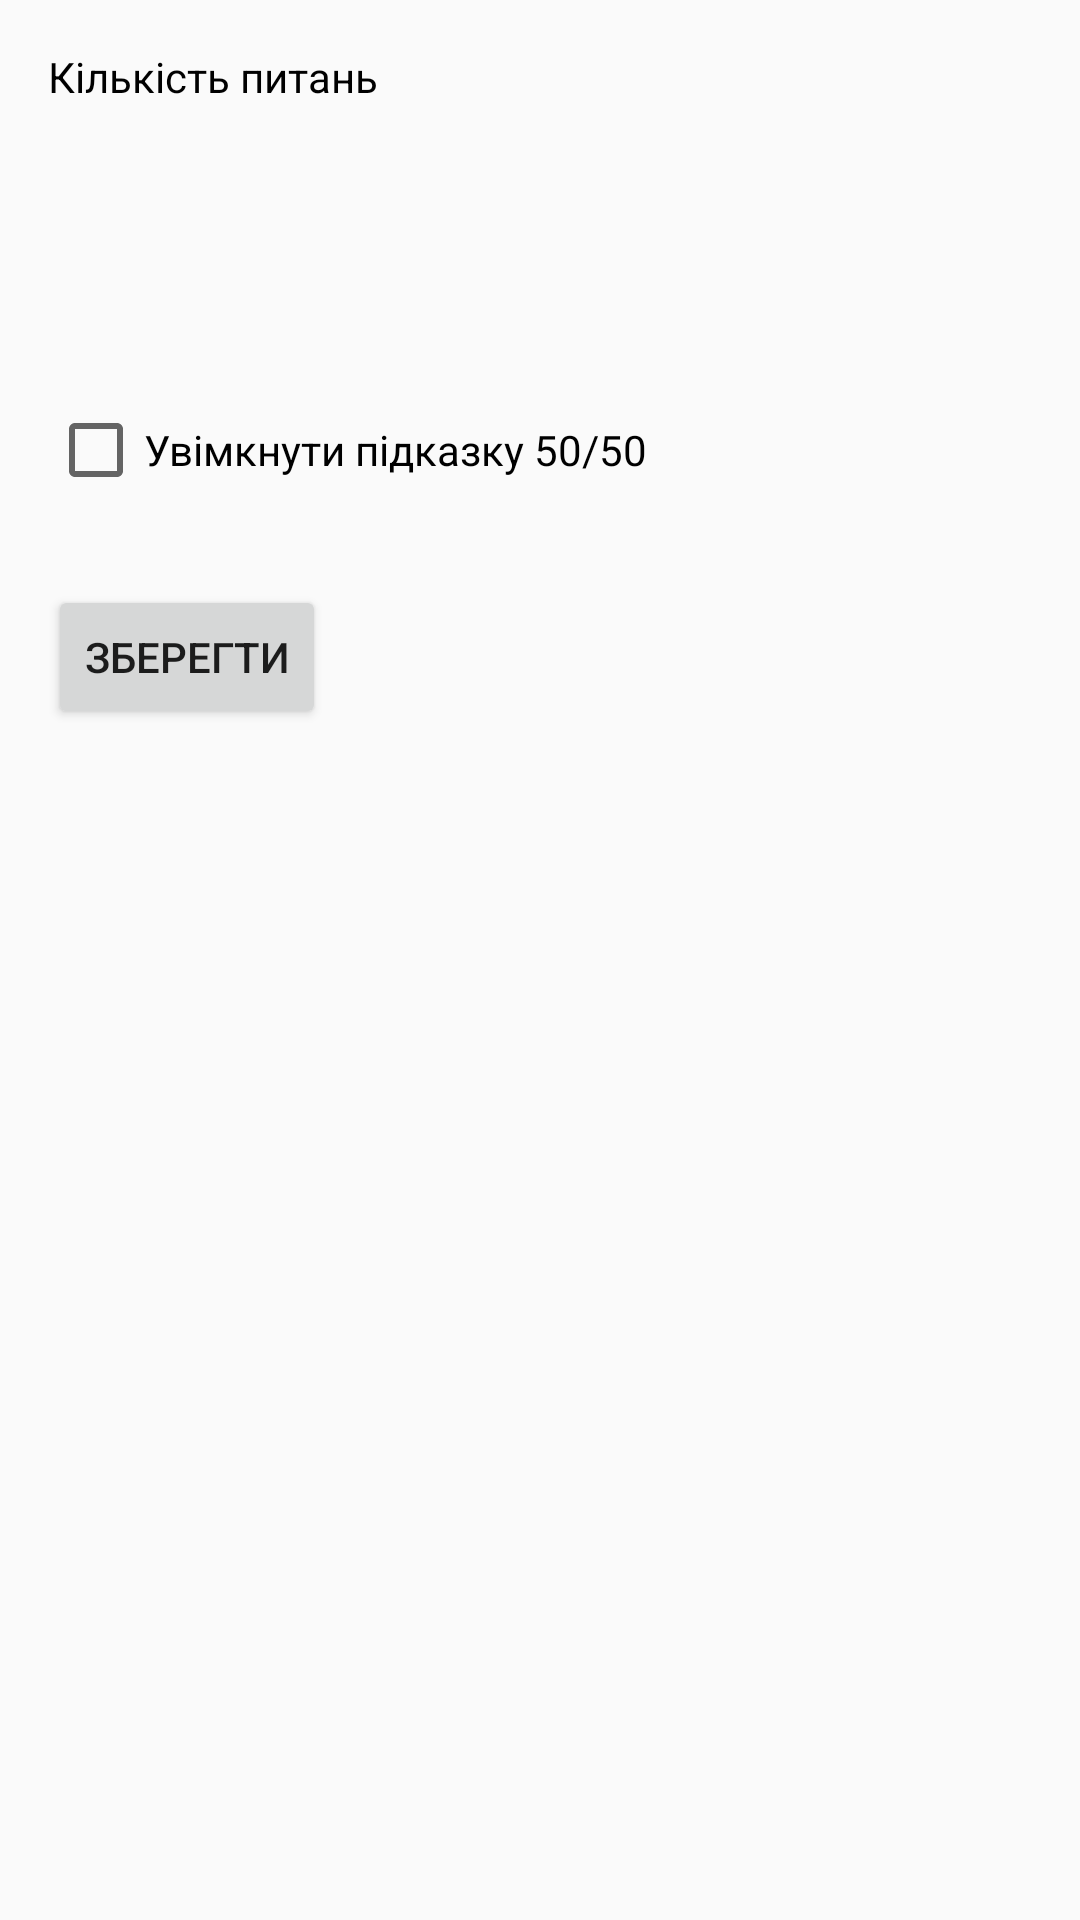

Write the Android layout XML for this screen, with the resource values it uses.
<!-- AndroidManifest.xml: application theme Theme.PMP1 -->
<!-- res/layout/settings_activity.xml -->
<?xml version="1.0" encoding="utf-8"?>
<LinearLayout
    xmlns:android="http://schemas.android.com/apk/res/android"
    android:layout_width="match_parent"
    android:layout_height="match_parent"
    android:orientation="vertical"
    android:padding="16dp">

    <TextView
        android:layout_width="wrap_content"
        android:layout_height="wrap_content"
        android:layout_marginBottom="10dp"
        android:textColor="@color/black"
        android:text="Кількість питань" />

    <Spinner
        android:id="@+id/spinner_question_count"
        android:layout_width="367dp"
        android:layout_height="60dp"
    android:layout_marginBottom="16dp" />

    <CheckBox
        android:id="@+id/checkbox_hint_50_50"
        android:layout_width="wrap_content"
        android:layout_height="58dp"
        android:layout_marginBottom="16dp"
        android:text="Увімкнути підказку 50/50" />

    <Button
        android:id="@+id/btn_save_settings"
        android:layout_width="wrap_content"
        android:layout_height="wrap_content"
        android:text="Зберегти" />
</LinearLayout>
<!-- resources referenced by this layout -->
<resources>
  <style name="Theme.PMP1" parent="Theme.AppCompat.DayNight" />
  <!-- not gathered from this repository: default colours our renderer supplied (Android Studio template values) -->
  <color name="black">#FF000000</color>
</resources>
